Run: headless pygame with SDL's dummy video driver; simulated clock (each Clock.tick advances the game by its frame time, no real sleeping); random seed 0; keys injected as events and as key.get_pressed() state; no mouse input; restart key C tapped at the start of phases 3 and 4.
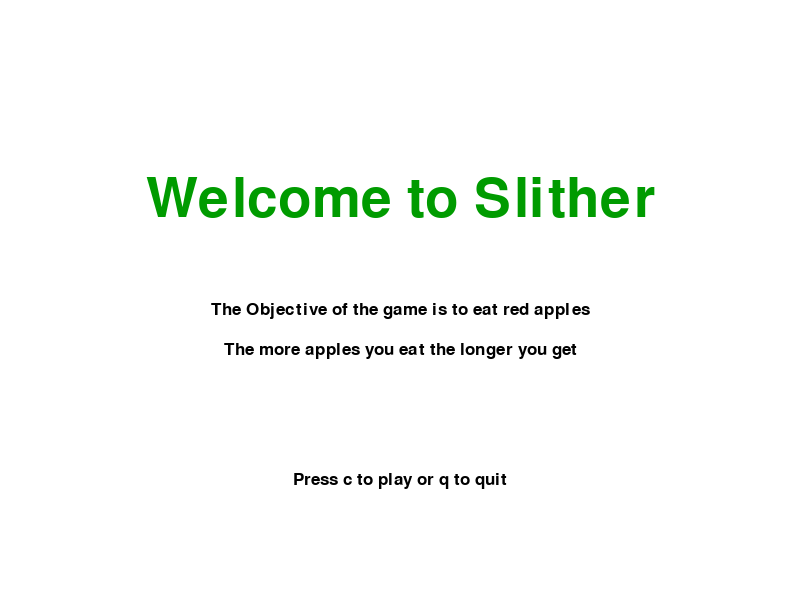
Frame 1 of 4 · flips 1–60 · no input
Frame 2 of 4 · flips 61–180 · tapped SPACE, RETURN · held RIGHT (→), D · screen unchanged from frame 1, image omitted
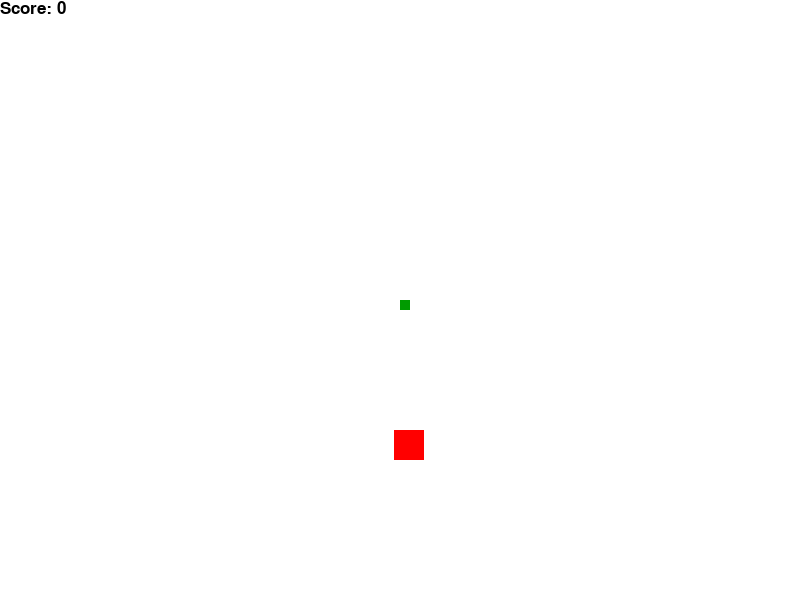
Frame 3 of 4 · flips 181–300 · tapped C · held DOWN (↓), S
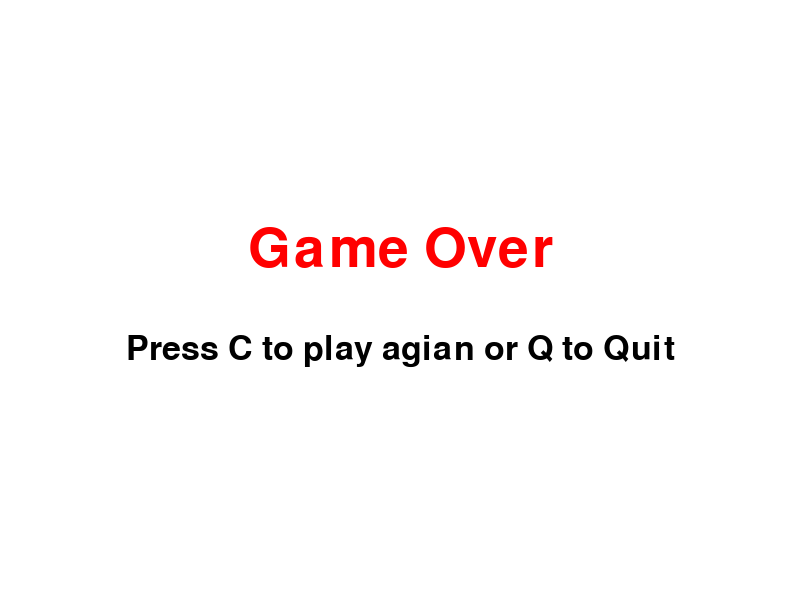
Frame 4 of 4 · flips 301–420 · tapped C · held LEFT (←), A, UP (↑), W

The pygame program that drew these frames:

import pygame
import time
import random

pygame.init()

white = (255,255,255)
black = (0,0,0)
red = (255,0,0)
green = (0,155,0)

display_width = 800
display_height = 600

gameDisplay = pygame.display.set_mode((display_width,display_height))
pygame.display.set_caption('Slither')

clock = pygame.time.Clock()

block_size = 10
FPS = 30

smallfont = pygame.font.SysFont("comicsansms", 25)
medfont = pygame.font.SysFont("comicsansms", 50)
largefont = pygame.font.SysFont("comicsansms", 80)

##Functions
def score(score):
    text = smallfont.render("Score: "+str(score), True, black)
    gameDisplay.blit(text, [0,0])
    
def randAppleGen():
    randAppleX = round(random.randrange(0, display_width - block_size))
    randAppleY = round(random.randrange(0, display_height - block_size))

    return randAppleX,randAppleY

def game_intro():
    
    intro = True

    while intro:
        for event in pygame.event.get():
            if event.type == pygame.QUIT:
                pygame.quit()
                quit()
            if event.type == pygame.KEYDOWN:
                if event.key == pygame.K_c:
                    intro = False
                if event.key == pygame.K_q:
                    pygame.quit()
                    quit()
        
        gameDisplay.fill(white)
        message_to_screen("Welcome to Slither", green, -100, "large")
        message_to_screen("The Objective of the game is to eat red apples",
                          black,
                          10,
                          "small")
        message_to_screen("The more apples you eat the longer you get",
                          black,
                          50,
                          "small")
        message_to_screen("Press c to play or q to quit",
                          black,
                          180,
                          "small")
        pygame.display.update()
        clock.tick(15)

    
def text_objects(text, color, size):
    if size == "small":
        textSurface = smallfont.render(text, True, color)
    elif size == "medium":
        textSurface = medfont.render(text, True, color)
    elif size == "large":
        textSurface = largefont.render(text, True, color)
        
    return textSurface, textSurface.get_rect()
    
def message_to_screen(msg, color, y_displace=0, size= "small"):
    textSurf, textRect = text_objects(msg, color, size)
    textRect.center = (display_width / 2), (display_height / 2) + y_displace
    gameDisplay.blit(textSurf, textRect)

def snake(block_size, snakelist):
    for XnY in snakelist:
        pygame.draw.rect(gameDisplay, green, [XnY[0], XnY[1], block_size, block_size])
    

#main game function
def gameLoop():

    gameExit = False
    gameOver = False

    lead_x = display_width / 2
    lead_y = display_height / 2

    lead_x_change = 0
    lead_y_change = 0

    snakeList = []
    snakeLength = 1

    randAppleX,randAppleY = randAppleGen()

    while not gameExit:

        while gameOver == True:
            gameDisplay.fill(white)
            message_to_screen("Game Over", red, -50, size="large")
            message_to_screen("Press C to play agian or Q to Quit", black, 50, size="medium")
            pygame.display.update()

            for event in pygame.event.get():
                if event.type == pygame.QUIT:
                    gameOver = False
                    gameEXIT = True
                if event.type == pygame.KEYDOWN:
                    if event.key == pygame.K_q:
                        gameExit = True
                        gameOver = False
                    if event.key == pygame.K_c:
                        gameLoop()
            
        for event in pygame.event.get():
            if event.type == pygame.QUIT:
                gameExit = True
            if event.type == pygame.KEYDOWN:
                if event.key == pygame.K_LEFT:
                    lead_x_change = -block_size
                    lead_y_change = 0
                elif event.key == pygame.K_RIGHT:
                    lead_x_change = block_size
                    lead_y_change = 0
                elif event.key == pygame.K_UP:
                    lead_y_change = -block_size
                    lead_x_change = 0
                elif event.key == pygame.K_DOWN:
                    lead_y_change = block_size
                    lead_x_change = 0

        #adding boundaries            
        if lead_x >= display_width or lead_x < 0 or lead_y >= display_height or lead_y < 0:
            gameOver = True

                
        lead_x += lead_x_change
        lead_y += lead_y_change
        gameDisplay.fill(white)
        
        
        AppleThickness = 30
        #Apple line
        pygame.draw.rect(gameDisplay, red, [randAppleX , randAppleY, AppleThickness, AppleThickness])
        
        snakeHead = []
        snakeHead.append(lead_x)
        snakeHead.append(lead_y)
        snakeList.append(snakeHead)
        
        if len(snakeList) > snakeLength:
            del snakeList[0]

        for eachSegment in snakeList[:-1]:
            if eachSegment == snakeHead:
                gameOver = True
        
        snake(block_size, snakeList)
        score(snakeLength-1)
        pygame.display.update()
        
        #Controls eating an apple when the apple is different sizes, OLD CODE
##        if lead_x >= randAppleX and lead_x <= randAppleX + AppleThickness:
##            if lead_y >= randAppleY and lead_y <= randAppleY + AppleThickness:
##                randAppleX = round(random.randrange(0, display_width - block_size)) #/10.0)* 10.0
##                randAppleY = round(random.randrange(0, display_height - block_size))#/ 10.0) * 10.0
##                snakeLength += 1
        
        if lead_x > randAppleX and lead_x < randAppleX + AppleThickness or lead_x + block_size > randAppleX and lead_x + block_size < randAppleX + AppleThickness:
           if lead_y > randAppleY and lead_y < randAppleY + AppleThickness:
               randAppleX,randAppleY = randAppleGen()
               snakeLength += 1
           elif lead_y + block_size > randAppleY and lead_y + block_size < randAppleY + AppleThickness:
                randAppleX,randAppleY = randAppleGen()
                snakeLength += 1

            

        clock.tick(FPS)
        
    pygame.quit()
    quit()

game_intro()
gameLoop()

            
        
